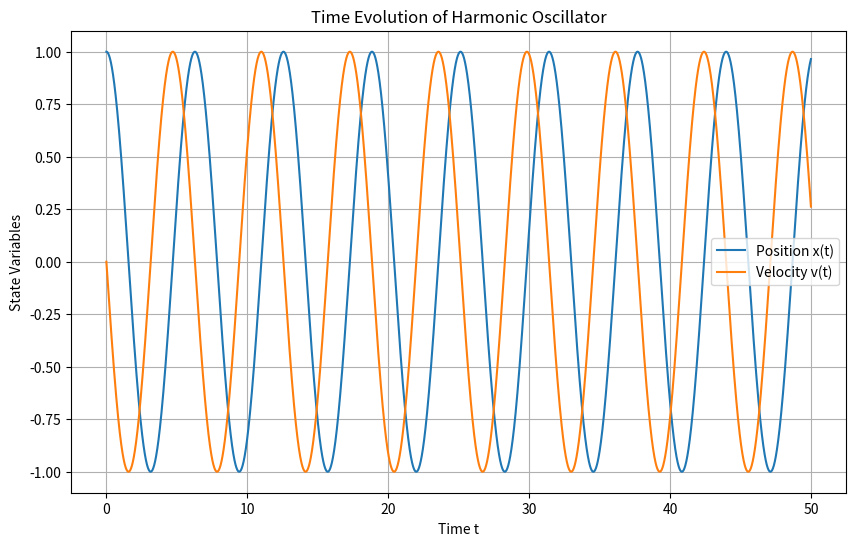

Write Python code to recreate this figure. (Note: this script raises an exception after producing the figure.)
import numpy as np
import matplotlib.pyplot as plt
from typing import Tuple, Callable, List

def harmonic_oscillator_ode(state: np.ndarray, t: float, omega: float = 1.0) -> np.ndarray:
    """
    简谐振子的一阶微分方程组。
    
    参数:
        state: np.ndarray, 形状为(2,)的数组，包含位置x和速度v
        t: float, 当前时间（在这个系统中实际上没有使用）
        omega: float, 角频率
    
    返回:
        np.ndarray: 形状为(2,)的数组，包含dx/dt和dv/dt
    """
    x, v = state
    return np.array([v, -omega**2 * x])
    # TODO: 实现简谐振子的微分方程组
    # dx/dt = v
    # dv/dt = -omega^2 * x
    raise NotImplementedError("请实现简谐振子的微分方程组")

def anharmonic_oscillator_ode(state: np.ndarray, t: float, omega: float = 1.0) -> np.ndarray:
    """
    非谐振子的一阶微分方程组。
    
    参数:
        state: np.ndarray, 形状为(2,)的数组，包含位置x和速度v
        t: float, 当前时间（在这个系统中实际上没有使用）
        omega: float, 角频率
    
    返回:
        np.ndarray: 形状为(2,)的数组，包含dx/dt和dv/dt
    """
    x, v = state
    return np.array([v, -omega**2 * x**3])
    # TODO: 实现非谐振子的微分方程组
    # dx/dt = v
    # dv/dt = -omega^2 * x^3
    raise NotImplementedError("请实现非谐振子的微分方程组")

def rk4_step(ode_func: Callable, state: np.ndarray, t: float, dt: float, **kwargs) -> np.ndarray:
    """
    使用四阶龙格-库塔方法进行一步数值积分。
    
    参数:
        ode_func: Callable, 微分方程函数
        state: np.ndarray, 当前状态
        t: float, 当前时间
        dt: float, 时间步长
        **kwargs: 传递给ode_func的额外参数
    
    返回:
        np.ndarray: 下一步的状态
    """
    # TODO: 实现RK4方法
    k1 = ode_func(state, t, **kwargs)
    k2 = ode_func(state + 0.5*dt*k1, t + 0.5*dt, **kwargs)
    k3 = ode_func(state + 0.5*dt*k2, t + 0.5*dt, **kwargs)
    k4 = ode_func(state + dt*k3, t + dt, **kwargs)
    return state + (dt/6.0)*(k1 + 2*k2 + 2*k3 + k4)
    raise NotImplementedError("请实现RK4方法")

def solve_ode(ode_func: Callable, initial_state: np.ndarray, t_span: Tuple[float, float], 
              dt: float, **kwargs) -> Tuple[np.ndarray, np.ndarray]:
    """
    求解常微分方程组。
    
    参数:
        ode_func: Callable, 微分方程函数
        initial_state: np.ndarray, 初始状态
        t_span: Tuple[float, float], 时间范围 (t_start, t_end)
        dt: float, 时间步长
        **kwargs: 传递给ode_func的额外参数
    
    返回:
        Tuple[np.ndarray, np.ndarray]: (时间点数组, 状态数组)
    """
    t_start, t_end = t_span
    t = np.arange(t_start, t_end + dt, dt)
    states = np.zeros((len(t), len(initial_state)))
    states[0] = initial_state
    
    for i in range(1, len(t)):
        states[i] = rk4_step(ode_func, states[i-1], t[i-1], dt, **kwargs)
    
    return t, states
    # TODO: 实现ODE求解器
    raise NotImplementedError("请实现ODE求解器")

def plot_time_evolution(t: np.ndarray, states: np.ndarray, title: str) -> None:
    """
    绘制状态随时间的演化。
    
    参数:
        t: np.ndarray, 时间点数组
        states: np.ndarray, 状态数组
        title: str, 图标题
    """
    plt.figure(figsize=(10, 6))
    plt.plot(t, states[:, 0], label='Position x(t)')
    plt.plot(t, states[:, 1], label='Velocity v(t)')
    plt.xlabel('Time t')
    plt.ylabel('State Variables')
    plt.title(title)
    plt.grid(True)
    plt.legend()
    plt.show()

    # TODO: 实现时间演化图的绘制
    raise NotImplementedError("请实现时间演化图的绘制")

def plot_phase_space(states: np.ndarray, title: str) -> None:
    """
    绘制相空间轨迹。
    
    参数:
        states: np.ndarray, 状态数组
        title: str, 图标题
    """
    plt.figure(figsize=(8, 8))
    plt.plot(states[:, 0], states[:, 1])
    plt.xlabel('Position x')
    plt.ylabel('Velocity v')
    plt.title(title)
    plt.grid(True)
    plt.axis('equal')
    plt.show()
    # TODO: 实现相空间图的绘制
    raise NotImplementedError("请实现相空间图的绘制")

def analyze_period(t: np.ndarray, states: np.ndarray) -> float:
    """
    分析振动周期。
    
    参数:
        t: np.ndarray, 时间点数组
        states: np.ndarray, 状态数组
    
    返回:
        float: 估计的振动周期
    """
    x = states[:, 0]
    peaks = []
    for i in range(1, len(x)-1):
        if x[i] > x[i-1] and x[i] > x[i+1]:
            peaks.append(t[i])
    
    if len(peaks) < 2:
        return np.nan
    
    # 计算相邻峰值之间的时间差的平均值
    periods = np.diff(peaks)
    return np.mean(periods)

    # TODO: 实现周期分析
    raise NotImplementedError("请实现周期分析")

def main():
    # 设置参数
    omega = 1.0
    t_span = (0, 50)
    dt = 0.01
    
    # TODO: 任务1 - 简谐振子的数值求解
    # 1. 设置初始条件 x(0)=1, v(0)=0
    # 2. 求解方程
    # 3. 绘制时间演化图
    initial_state = np.array([1.0, 0.0])  # x(0)=1, v(0)=0
    t, states = solve_ode(harmonic_oscillator_ode, initial_state, t_span, dt, omega=omega)
    plot_time_evolution(t, states, 'Time Evolution of Harmonic Oscillator')
    period = analyze_period(t, states)
    print(f'Harmonic Oscillator Period: {period:.4f} (Theoretical: {2*np.pi/omega:.4f})')
    
    # TODO: 任务2 - 振幅对周期的影响分析
    # 1. 使用不同的初始振幅
    # 2. 分析周期变化
    amplitudes = [0.5, 1.0, 2.0]
    periods = []
    for A in amplitudes:
        initial_state = np.array([A, 0.0])
        t, states = solve_ode(harmonic_oscillator_ode, initial_state, t_span, dt, omega=omega)
        period = analyze_period(t, states)
        periods.append(period)
        print(f'Amplitude {A}: Period = {period:.4f}')
    
    # TODO: 任务3 - 非谐振子的数值分析
    # 1. 求解非谐振子方程
    # 2. 分析不同振幅的影响
    for A in amplitudes:
        initial_state = np.array([A, 0.0])
        t, states = solve_ode(anharmonic_oscillator_ode, initial_state, t_span, dt, omega=omega)
        period = analyze_period(t, states)
        print(f'Anharmonic Oscillator - Amplitude {A}: Period = {period:.4f}')
        plot_time_evolution(t, states, f'Time Evolution of Anharmonic Oscillator (A={A})')
    
    # TODO: 任务4 - 相空间分析
    # 1. 绘制相空间轨迹
    # 2. 比较简谐和非谐振子
    initial_state = np.array([1.0, 0.0])
    t, states_harmonic = solve_ode(harmonic_oscillator_ode, initial_state, t_span, dt, omega=omega)
    plot_phase_space(states_harmonic, 'Phase Space Trajectory of Harmonic Oscillator')
    
    t, states_anharmonic = solve_ode(anharmonic_oscillator_ode, initial_state, t_span, dt, omega=omega)
    plot_phase_space(states_anharmonic, 'Phase Space Trajectory of Anharmonic Oscillator')

if __name__ == "__main__":
    main()
